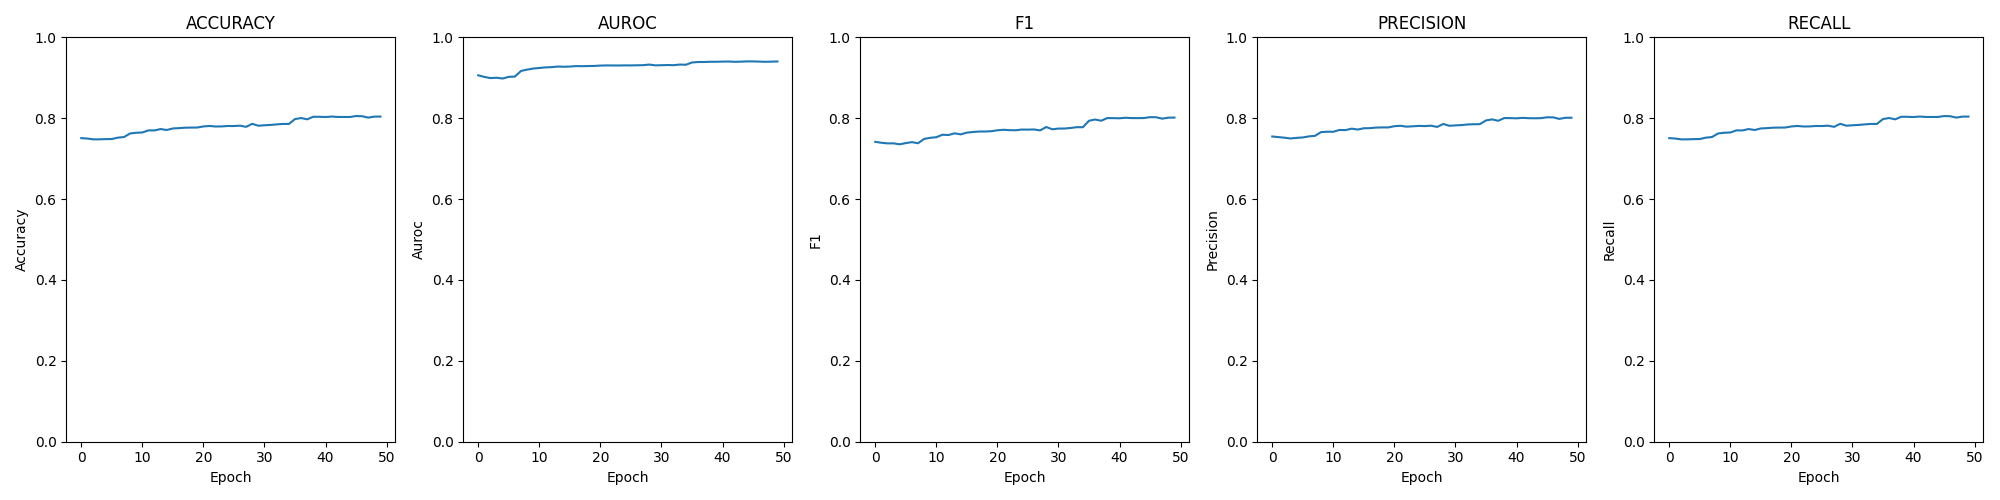

Data behind this chart, as committed beside it:
epoch; loss; time; accuracy; auroc; confusion; f1; precision; recall
0; 0.00954; 00:04:51; 0.7508; 0.9061; [[299, 687, 46, 2], [54, 3052, 1029, 14]…; 0.7416; 0.7548; 0.7508
1; 0.00983; 00:04:49; 0.7497; 0.9021; [[289, 701, 44, 0], [47, 3041, 1055, 6],…; 0.7393; 0.7533; 0.7497
2; 0.00997; 00:04:47; 0.7477; 0.8992; [[300, 679, 55, 0], [47, 2998, 1097, 7],…; 0.7378; 0.7518; 0.7477
3; 0.00997; 00:04:43; 0.7478; 0.9001; [[315, 663, 56, 0], [60, 2951, 1132, 6],…; 0.7378; 0.7499; 0.7478
4; 0.01020; 00:04:49; 0.7483; 0.8982; [[274, 700, 60, 0], [41, 2968, 1134, 6],…; 0.7355; 0.7514; 0.7483
5; 0.01001; 00:04:50; 0.7485; 0.9023; [[301, 677, 56, 0], [48, 2973, 1120, 8],…; 0.7384; 0.7524; 0.7485
6; 0.01001; 00:04:55; 0.7519; 0.903; [[305, 675, 54, 0], [49, 2906, 1185, 9],…; 0.7409; 0.755; 0.7519
7; 0.00932; 00:04:50; 0.7534; 0.9168; [[329, 650, 55, 0], [59, 2735, 1350, 5],…; 0.738; 0.7564; 0.7534
8; 0.00900; 00:04:48; 0.7623; 0.9202; [[355, 630, 49, 0], [58, 2751, 1336, 4],…; 0.7488; 0.7657; 0.7623
9; 0.00878; 00:04:39; 0.7641; 0.9228; [[376, 617, 41, 0], [67, 2762, 1316, 4],…; 0.7515; 0.7666; 0.7641
10; 0.00859; 00:04:44; 0.7647; 0.9242; [[373, 624, 37, 0], [67, 2779, 1295, 8],…; 0.753; 0.7664; 0.7647
11; 0.00846; 00:04:46; 0.7699; 0.9257; [[400, 596, 38, 0], [76, 2833, 1234, 6],…; 0.7591; 0.771; 0.7699
12; 0.00841; 00:04:43; 0.7698; 0.9262; [[372, 633, 29, 0], [74, 2828, 1242, 5],…; 0.7585; 0.7706; 0.7698
13; 0.00828; 00:04:51; 0.7732; 0.9277; [[401, 601, 32, 0], [74, 2860, 1208, 7],…; 0.7626; 0.7742; 0.7732
14; 0.00832; 00:04:47; 0.7709; 0.9273; [[397, 608, 29, 0], [71, 2849, 1222, 7],…; 0.76; 0.772; 0.7709
15; 0.00827; 00:04:40; 0.7747; 0.9277; [[400, 604, 30, 0], [77, 2899, 1168, 5],…; 0.7644; 0.7751; 0.7747
16; 0.00817; 00:04:36; 0.7755; 0.9289; [[424, 586, 23, 1], [87, 2873, 1182, 7],…; 0.7659; 0.7755; 0.7755
17; 0.00814; 00:04:50; 0.7765; 0.9286; [[425, 582, 27, 0], [81, 2910, 1152, 6],…; 0.7671; 0.7768; 0.7765
18; 0.00814; 00:04:46; 0.7768; 0.929; [[416, 587, 31, 0], [80, 2903, 1161, 5],…; 0.7671; 0.7772; 0.7768
19; 0.00809; 00:04:47; 0.777; 0.9293; [[437, 570, 27, 0], [84, 2908, 1150, 7],…; 0.7679; 0.7772; 0.777
20; 0.00806; 00:04:41; 0.7797; 0.9301; [[424, 580, 30, 0], [79, 2921, 1143, 6],…; 0.7701; 0.7802; 0.7797
21; 0.00805; 00:04:50; 0.7809; 0.9305; [[417, 589, 27, 1], [75, 2967, 1100, 7],…; 0.7714; 0.7813; 0.7809
22; 0.00803; 00:04:39; 0.7795; 0.9305; [[423, 586, 25, 0], [86, 2951, 1107, 5],…; 0.7705; 0.7791; 0.7795
23; 0.00805; 00:04:35; 0.7797; 0.9304; [[416, 591, 27, 0], [79, 2958, 1107, 5],…; 0.7702; 0.78; 0.7797
24; 0.00802; 00:04:49; 0.7808; 0.9307; [[429, 575, 30, 0], [80, 2954, 1108, 7],…; 0.7719; 0.781; 0.7808
25; 0.00802; 00:04:52; 0.7806; 0.9305; [[428, 579, 27, 0], [86, 2946, 1111, 6],…; 0.7718; 0.7805; 0.7806
26; 0.00801; 00:04:55; 0.7815; 0.9309; [[431, 578, 25, 0], [87, 2923, 1134, 5],…; 0.7722; 0.7815; 0.7815
27; 0.00798; 00:04:54; 0.7787; 0.9311; [[428, 577, 28, 1], [87, 2927, 1128, 7],…; 0.7699; 0.7784; 0.7787
28; 0.00782; 00:04:41; 0.7861; 0.9326; [[457, 551, 26, 0], [89, 3006, 1048, 6],…; 0.7782; 0.7857; 0.7861
29; 0.00798; 00:04:56; 0.7814; 0.9307; [[429, 582, 23, 0], [81, 2983, 1081, 4],…; 0.7726; 0.7813; 0.7814
30; 0.00796; 00:04:41; 0.7826; 0.9311; [[453, 551, 30, 0], [90, 2976, 1077, 6],…; 0.7744; 0.7823; 0.7826
31; 0.00798; 00:04:42; 0.7834; 0.9315; [[425, 585, 24, 0], [85, 2994, 1065, 5],…; 0.7744; 0.7831; 0.7834
32; 0.00798; 00:04:47; 0.7847; 0.9312; [[442, 566, 25, 1], [87, 2976, 1079, 7],…; 0.7759; 0.7845; 0.7847
33; 0.00785; 00:04:49; 0.7858; 0.9327; [[452, 558, 24, 0], [92, 3005, 1047, 5],…; 0.7778; 0.7851; 0.7858
34; 0.00789; 00:04:42; 0.7858; 0.9322; [[439, 575, 20, 0], [86, 3021, 1037, 5],…; 0.7777; 0.7853; 0.7858
35; 0.00729; 00:04:38; 0.7978; 0.9378; [[591, 432, 11, 0], [184, 3127, 831, 7],…; 0.7937; 0.7945; 0.7978
36; 0.00719; 00:04:54; 0.8004; 0.939; [[605, 419, 9, 1], [194, 3165, 782, 8], …; 0.7968; 0.7971; 0.8004
37; 0.00719; 00:04:42; 0.7972; 0.939; [[594, 429, 10, 1], [209, 3159, 773, 8],…; 0.7937; 0.7936; 0.7972
38; 0.00715; 00:04:33; 0.8036; 0.9396; [[607, 416, 9, 2], [195, 3202, 746, 6], …; 0.8003; 0.8004; 0.8036
39; 0.00714; 00:04:34; 0.8035; 0.9396; [[616, 410, 6, 2], [193, 3191, 757, 8], …; 0.8002; 0.8003; 0.8035
40; 0.00711; 00:04:50; 0.8029; 0.94; [[619, 404, 9, 2], [201, 3196, 743, 9], …; 0.7998; 0.7997; 0.8029
41; 0.00709; 00:07:01; 0.8041; 0.9402; [[609, 417, 5, 3], [206, 3207, 726, 10],…; 0.8011; 0.8009; 0.8041
42; 0.00713; 00:06:46; 0.8031; 0.9395; [[624, 405, 4, 1], [204, 3208, 729, 8], …; 0.8003; 0.8; 0.8031
43; 0.00711; 00:06:43; 0.8031; 0.9398; [[625, 400, 6, 3], [212, 3225, 705, 7], …; 0.8003; 0.7999; 0.8031
44; 0.00707; 00:06:54; 0.8031; 0.9405; [[626, 402, 4, 2], [201, 3217, 722, 9], …; 0.8004; 0.8001; 0.8031
45; 0.00709; 00:07:11; 0.8054; 0.9404; [[614, 412, 6, 2], [204, 3226, 708, 11],…; 0.8026; 0.8023; 0.8054
46; 0.00709; 00:06:55; 0.8049; 0.9401; [[633, 393, 6, 2], [205, 3233, 703, 8], …; 0.8024; 0.8021; 0.8049
47; 0.00712; 00:07:20; 0.8015; 0.9395; [[619, 406, 7, 2], [224, 3218, 697, 10],…; 0.7989; 0.7983; 0.8015
48; 0.00710; 00:07:00; 0.804; 0.9399; [[620, 402, 10, 2], [200, 3243, 700, 6],…; 0.8014; 0.8011; 0.804
49; 0.00709; 00:07:02; 0.804; 0.9403; [[628, 397, 7, 2], [210, 3223, 707, 9], …; 0.8016; 0.8012; 0.804
